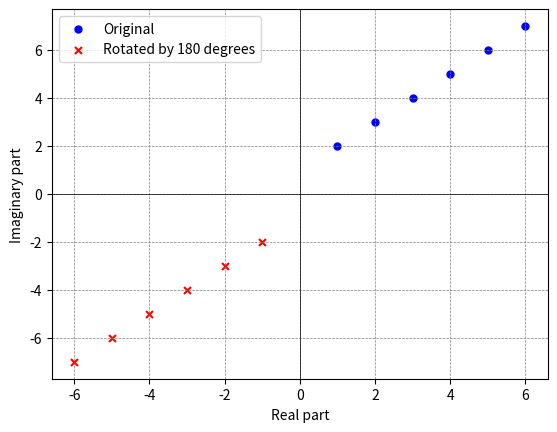

Recreate this plot in Python.
import numpy as np
import matplotlib.pyplot as plt


def rotate_complex(z, angle_degrees):
    angle_radians = np.deg2rad(angle_degrees)
    rotation_factor = np.exp(1j * angle_radians)
    return z * rotation_factor


# Define the complex numbers
s = np.array([1 + 2j, 2 + 3j, 4 + 5j, 5 + 6j, 6 + 7j, 3 + 4j])

# Rotate each complex number by 180 degrees
rotated_s = np.array([rotate_complex(z, 180) for z in s])

# Extract real and imaginary parts for plotting
x_s = s.real
y_s = s.imag

x_rotated = rotated_s.real
y_rotated = rotated_s.imag

# Plotting
plt.scatter(x_s, y_s, label="Original", s=25, color="b", marker="o")
plt.scatter(
    x_rotated, y_rotated, label="Rotated by 180 degrees", s=25, color="r", marker="x"
)
plt.xlabel("Real part")
plt.ylabel("Imaginary part")
plt.axhline(0, color="black", linewidth=0.5)
plt.axvline(0, color="black", linewidth=0.5)
plt.grid(color="gray", linestyle="--", linewidth=0.5)
plt.legend()
plt.show()
